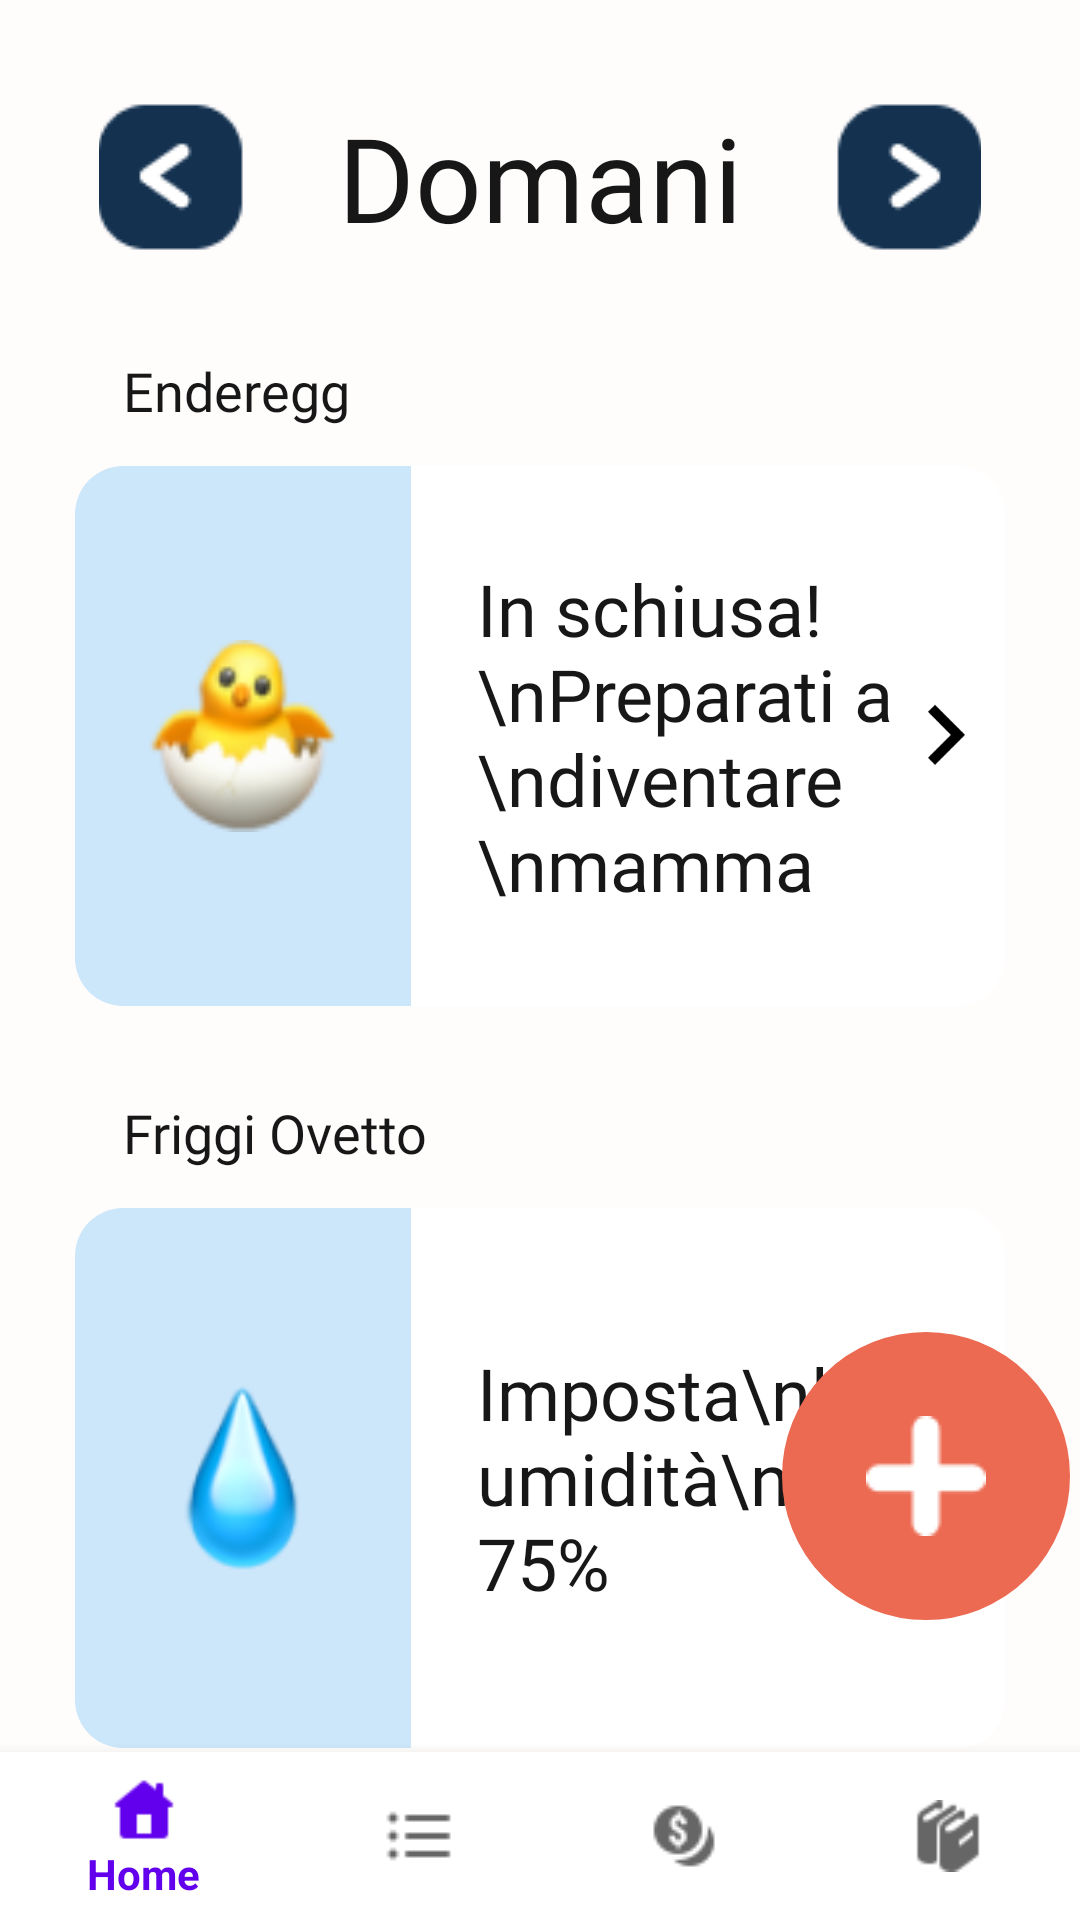

Write the Android layout XML for this screen, with the resource values it uses.
<!-- AndroidManifest.xml: application theme AppTheme -->
<!-- res/layout/activity_domani.xml -->
<?xml version="1.0" encoding="utf-8"?>
<RelativeLayout xmlns:android="http://schemas.android.com/apk/res/android"
    xmlns:app="http://schemas.android.com/apk/res-auto"
    android:layout_width="match_parent"
    android:layout_height="match_parent"
    android:background="@color/coloreSfondo">


    <LinearLayout
        android:id="@+id/LL1"
        android:layout_width="match_parent"
        android:layout_height="wrap_content"
        android:layout_alignParentTop="true"
        android:layout_centerHorizontal="true"
        android:gravity="center"
        android:orientation="horizontal"
        android:layout_margin="33dp">

        <ImageView
            android:layout_width="wrap_content"
            android:layout_height="wrap_content"
            android:background="@drawable/left_btn"
            android:onClick="lanciaOggi"/>

        <TextView
            android:id="@+id/daytv"
            android:layout_width="wrap_content"
            android:layout_height="wrap_content"
            android:layout_marginLeft="30dp"
            android:layout_marginRight="30dp"
            android:fontFamily="@font/robotoblack"
            android:textColor="#171717"
            android:text="Domani"
            android:textSize="39dp"/>

        <ImageView
            android:layout_width="52dp"
            android:layout_height="52dp"
            android:background="@drawable/right_btn" />

    </LinearLayout>

    <ScrollView
        android:id="@+id/scroll"
        android:layout_width="wrap_content"
        android:layout_height="wrap_content"
        android:layout_centerInParent="true"
        android:layout_below="@id/LL1"
        android:scrollbarThumbVertical="@android:color/transparent">
        <LinearLayout
            android:layout_width="wrap_content"
            android:layout_height="wrap_content"
            android:orientation="vertical">
    
            <TextView
                android:id="@+id/benvenutotv"
                android:layout_width="wrap_content"
                android:layout_height="wrap_content"
                android:layout_below="@id/LL1"
                android:layout_marginLeft="16dp"
                android:layout_marginBottom="13dp"
                style="@style/descrizione_sezione"
                android:gravity="left"
                android:text="Enderegg"
                android:textSize="18dp" />


            <RelativeLayout
                android:layout_below="@id/benvenutotv"
                style="@style/section_blocchi_home"
                android:layout_marginBottom="30dp">
                <RelativeLayout
                    android:layout_width="112dp"
                    android:layout_height="match_parent"
                    android:background="@drawable/card_timeline_sx_blue">
                    <ImageView
                        android:layout_width="64dp"
                        android:layout_height="64dp"
                        android:src="@drawable/icona_nascita"
                        android:layout_centerInParent="true"/>
                </RelativeLayout>
                <RelativeLayout
                    android:layout_alignParentRight="true"
                    android:layout_width="198dp"
                    android:layout_height="match_parent"
                    android:background="@drawable/card_timeline_dx_white">
                    <TextView
                        style="@style/label_card_home"
                        android:layout_width="wrap_content"
                        android:layout_height="wrap_content"
                        android:text="In schiusa! \nPreparati a \ndiventare \nmamma"
                        android:layout_centerVertical="true"
                        android:layout_alignParentLeft="true"
                        android:layout_marginLeft="@dimen/default_margin"/>
                    <ImageView
                    android:layout_width="40dp"
                    android:layout_height="40dp"
                    android:layout_alignParentRight="true"
                    android:layout_centerVertical="true"
                    android:background="@drawable/ic_freccia_destra" />
                </RelativeLayout>
            </RelativeLayout>


            <TextView
                android:id="@+id/incubatricetv2"
                android:layout_width="wrap_content"
                android:layout_height="wrap_content"
                android:layout_below="@id/LL1"
                android:layout_marginLeft="16dp"
                android:layout_marginBottom="13dp"
                style="@style/descrizione_sezione"
                android:gravity="left"
                android:text="Friggi Ovetto"/>


            <RelativeLayout
                android:layout_below="@id/benvenutotv"
                style="@style/section_blocchi_home"
                android:layout_marginBottom="@dimen/default_margin"
                android:onClick="mostraContrRemoto">
                <RelativeLayout
                    android:layout_width="112dp"
                    android:layout_height="match_parent"
                    android:background="@drawable/card_timeline_sx_blue">
                    <ImageView
                        android:layout_width="64dp"
                        android:layout_height="64dp"
                        android:src="@drawable/icona_goccia"
                        android:layout_centerInParent="true"/>
                </RelativeLayout>
                <RelativeLayout
                    android:layout_alignParentRight="true"
                    android:layout_width="198dp"
                    android:layout_height="match_parent"
                    android:background="@drawable/card_timeline_dx_white">
                    <TextView
                        style="@style/label_card_home"
                        android:layout_width="wrap_content"
                        android:layout_height="wrap_content"
                        android:text="Imposta\nl'umidità\nal 75%"
                        android:layout_centerVertical="true"
                        android:layout_alignParentLeft="true"
                        android:layout_marginLeft="@dimen/default_margin"/>
                    <ImageView
                        android:layout_width="40dp"
                        android:layout_height="40dp"
                        android:layout_alignParentRight="true"
                        android:layout_centerVertical="true"
                        android:background="@drawable/ic_freccia_destra" />

                </RelativeLayout>
            </RelativeLayout>

            <RelativeLayout
                android:layout_below="@id/benvenutotv"
                style="@style/section_blocchi_home"
                android:layout_marginBottom="30dp"
                android:onClick="mostraTut">
                <RelativeLayout
                    android:layout_width="112dp"
                    android:layout_height="match_parent"
                    android:background="@drawable/card_timeline_sx_blue">
                    <ImageView
                        android:layout_width="64dp"
                        android:layout_height="64dp"
                        android:src="@drawable/icona_ov"
                        android:layout_centerInParent="true"/>
                </RelativeLayout>
                <RelativeLayout
                    android:layout_alignParentRight="true"
                    android:layout_width="198dp"
                    android:layout_height="match_parent"
                    android:background="@drawable/card_timeline_dx_white">
                    <TextView
                        style="@style/label_card_home"
                        android:layout_width="wrap_content"
                        android:layout_height="wrap_content"
                        android:text="Ricordati di\ngirare\nle uova!"
                        android:layout_centerVertical="true"
                        android:layout_alignParentLeft="true"
                        android:layout_marginLeft="@dimen/default_margin"/>
                    <ImageView
                        android:layout_width="40dp"
                        android:layout_height="40dp"
                        android:layout_alignParentRight="true"
                        android:layout_centerVertical="true"
                        android:background="@drawable/ic_freccia_destra" />
                </RelativeLayout>
            </RelativeLayout>

            <View
                android:id="@+id/view"
                android:layout_width="310dp"
                android:layout_height="1dp"
                android:layout_marginBottom="10dp"
                android:background="@color/coloreDivisore"/>

            <TextView
                android:id="@+id/approfondisci"
                android:layout_width="wrap_content"
                android:layout_height="wrap_content"
                android:layout_below="@id/LL1"
                android:layout_marginLeft="16dp"
                android:layout_marginBottom="13dp"
                style="@style/descrizione_sezione"
                android:gravity="left"
                android:text="Approfondisci"/>

            <RelativeLayout
                style="@style/section_blocchi_home"
                android:background="@drawable/file_blue"
                android:layout_marginBottom="100dp"
                android:onClick="mostraTut">
                <TextView
                    style="@style/label_card_home"
                    android:layout_width="wrap_content"
                    android:layout_height="wrap_content"
                    android:text="Impara sempre di più\nella sezione dei di\nTutorial"
                    android:layout_centerVertical="true"
                    android:layout_alignParentLeft="true"
                    android:layout_marginLeft="@dimen/default_margin"/>
                <ImageView
                    android:layout_width="40dp"
                    android:layout_height="40dp"
                    android:layout_alignParentRight="true"
                    android:layout_centerVertical="true"
                    android:background="@drawable/ic_freccia_destra" />
            </RelativeLayout>

        </LinearLayout>
    </ScrollView>

    <ImageButton
        android:layout_width="96dp"
        android:layout_height="96dp"
        android:layout_alignRight="@id/scroll"
        android:layout_marginRight="-22dp"
        android:layout_above="@id/bottomNav"
        android:background="@drawable/add_btn"
        android:src="@drawable/plus_icon"
        android:layout_marginBottom="@dimen/default_margin_doubled"
        android:onClick="lanciaCreaIncubata"/>

    

    <com.google.android.material.bottomnavigation.BottomNavigationView
        android:id="@+id/bottomNav"
        android:layout_width="match_parent"
        android:layout_height="wrap_content"
        android:layout_alignParentBottom="true"
        android:background="#FFF"
        app:layout_constraintBottom_toBottomOf="parent"
        app:menu="@menu/tabbar" />

</RelativeLayout>
<!-- resources referenced by this layout -->
<resources>
  <color name="coloreDivisore">#F3F3F3</color>
  <color name="coloreSfondo">#FFFCFC</color>
  <dimen name="default_margin">22dp</dimen>
  <dimen name="default_margin_doubled">44dp</dimen>
  <!-- drawable add_btn (drawable) -->
  <?xml version="1.0" encoding="utf-8"?>
  <selector xmlns:android="http://schemas.android.com/apk/res/android">
      <item>
          <shape android:shape="rectangle">
              <corners android:radius="1500dp" />
              <stroke android:width="1dp" android:color="#ec6a52" />
              <gradient android:angle="90" android:endColor="#ec6a52" android:startColor="#ec6a52" android:type="linear" />
          </shape>
      </item>
  
  </selector>
  <!-- drawable card_timeline_dx_white (drawable) -->
  <?xml version="1.0" encoding="utf-8"?>
  <selector xmlns:android="http://schemas.android.com/apk/res/android">
      <item>
          <shape android:shape="rectangle">
              <corners android:bottomRightRadius="16dp" android:topRightRadius="16dp" />
              <gradient android:angle="90" android:endColor="#FFFFFF" android:startColor="#FFFFFF" android:type="linear" />
          </shape>
      </item>
  </selector>
  <!-- drawable card_timeline_sx_blue (drawable) -->
  <?xml version="1.0" encoding="utf-8"?>
  <selector xmlns:android="http://schemas.android.com/apk/res/android">
      <item>
          <shape android:shape="rectangle">
              <corners android:bottomLeftRadius="16dp" android:topLeftRadius="16dp" />
              <gradient android:angle="90" android:endColor="#cce6fa" android:startColor="#cce6fa" android:type="linear" />
          </shape>
      </item>
  </selector>
  <!-- drawable file_blue (drawable) -->
  <?xml version="1.0" encoding="utf-8"?>
  <selector xmlns:android="http://schemas.android.com/apk/res/android">
      <item>
          <shape android:shape="rectangle">
              <corners android:radius="15dp" />
              <stroke android:width="1dp" android:color="#cce6fa" />
              <gradient android:angle="90" android:endColor="#cce6fa" android:startColor="#cce6fa" android:type="linear" />
          </shape>
      </item>
  </selector>
  <!-- drawable ic_freccia_destra (drawable) -->
  <vector android:height="35dp"
      android:viewportHeight="24.0"
      android:viewportWidth="24.0"
      android:width="35dp"
      xmlns:android="http://schemas.android.com/apk/res/android">
      <path
          android:fillColor="#FF000000"
          android:pathData="M8.59,16.34l4.58,-4.59 -4.58,-4.59L10,5.75l6,6 -6,6z" />
  </vector>
  <!-- drawable icona_goccia: png bitmap (drawable, 4874 bytes) -->
  <!-- drawable icona_ov: png bitmap (drawable, 2606 bytes) -->
  <!-- drawable left_btn: png bitmap (drawable, 1145 bytes) -->
  <!-- drawable plus_icon: png bitmap (drawable, 426 bytes) -->
  <!-- drawable right_btn: png bitmap (drawable, 1146 bytes) -->
  <style name="descrizione_sezione">
          <item name="android:textSize">18dp</item>
          <item name="fontFamily">@font/robotoslab</item>
          <item name="android:textColor">#171717</item>
      </style>
  <style name="label_card_home">
          <item name="android:textSize">24dp</item>
          <item name="fontFamily">@font/robotobold</item>
          <item name="android:textColor">#171717</item>
      </style>
  <style name="section_blocchi_home">
          <item name="android:layout_width">310dp</item>
          <item name="android:layout_height">180dp</item>
          <item name="android:orientation">vertical</item>
          <item name="android:layout_centerHorizontal">true</item>
          <item name="android:layout_marginBottom">60dp</item>
      </style>
  <style name="AppTheme" parent="Theme.AppCompat.Light.DarkActionBar">
          
          <item name="colorPrimary">@color/colorPrimary</item>
          <item name="colorPrimaryDark">@color/colorPrimaryDark</item>
          <item name="colorAccent">@color/colorAccent</item>
      </style>
  <color name="colorPrimary">#6200EE</color>
  <color name="colorPrimaryDark">#3700B3</color>
  <color name="colorAccent">#03DAC5</color>
</resources>
